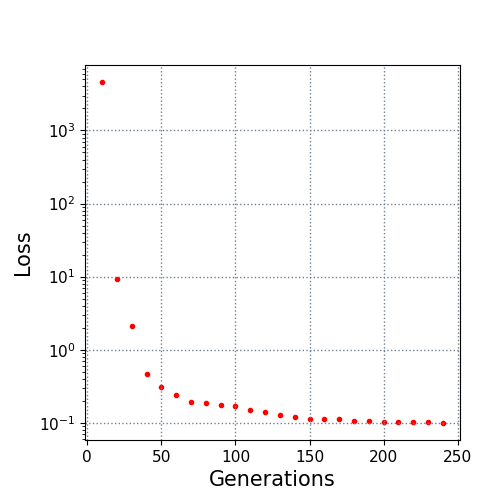

Data behind this chart, as committed beside it:
10.0, 4595.217309
20.0, 9.256
30.0, 2.13
40.0, 0.4622
50.0, 0.3039
60.0, 0.2423
70.0, 0.1914
80.0, 0.1856
90.0, 0.1769
100.0, 0.1709
110.0, 0.1491
120.0, 0.1397
130.0, 0.1283
140.0, 0.1188
150.0, 0.1137
160.0, 0.1117
170.0, 0.1113
180.0, 0.1067
190.0, 0.1062
200.0, 0.1025
210.0, 0.1015
220.0, 0.1015
230.0, 0.1009
240.0, 0.09942
